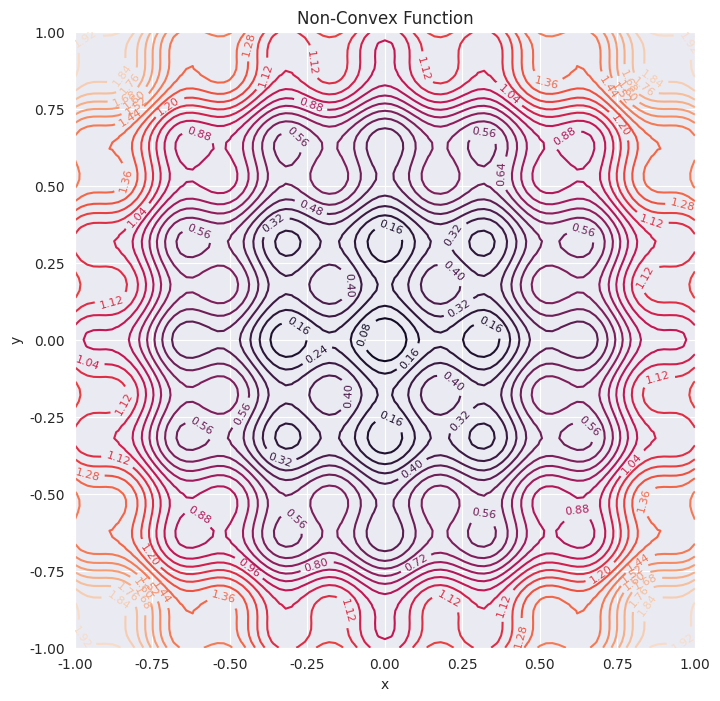

Source code (Python):
import numpy as np
import matplotlib.pyplot as plt
import seaborn as sns
sns.set_style("darkgrid")

# define objective function and show a contour plot

def f(xy):
    obj = 0.2 + sum(xy**2 - 0.1*np.cos(6*np.pi*xy))
    return obj

# compute on mesh for plotting
numx = 101
numy = 101
x = np.linspace(-1.0, 1.0, numx)
y = np.linspace(-1.0, 1.0, numy)
xx,yy=np.meshgrid(x,y)
z = np.zeros((numx,numy))
for i in range(numx):
    for j in range(numy):
        z[i,j] = f(np.array([xx[i,j],yy[i,j]]))

# Create a contour plot
plt.figure(figsize=(8,8))
# Plot contours
contours = plt.contour(xx,yy,z,30)
# Label contours
plt.clabel(contours, inline=1, fontsize=8)
# Add some text to the plot
plt.title('Non-Convex Function')
plt.xlabel('x')
plt.ylabel('y');